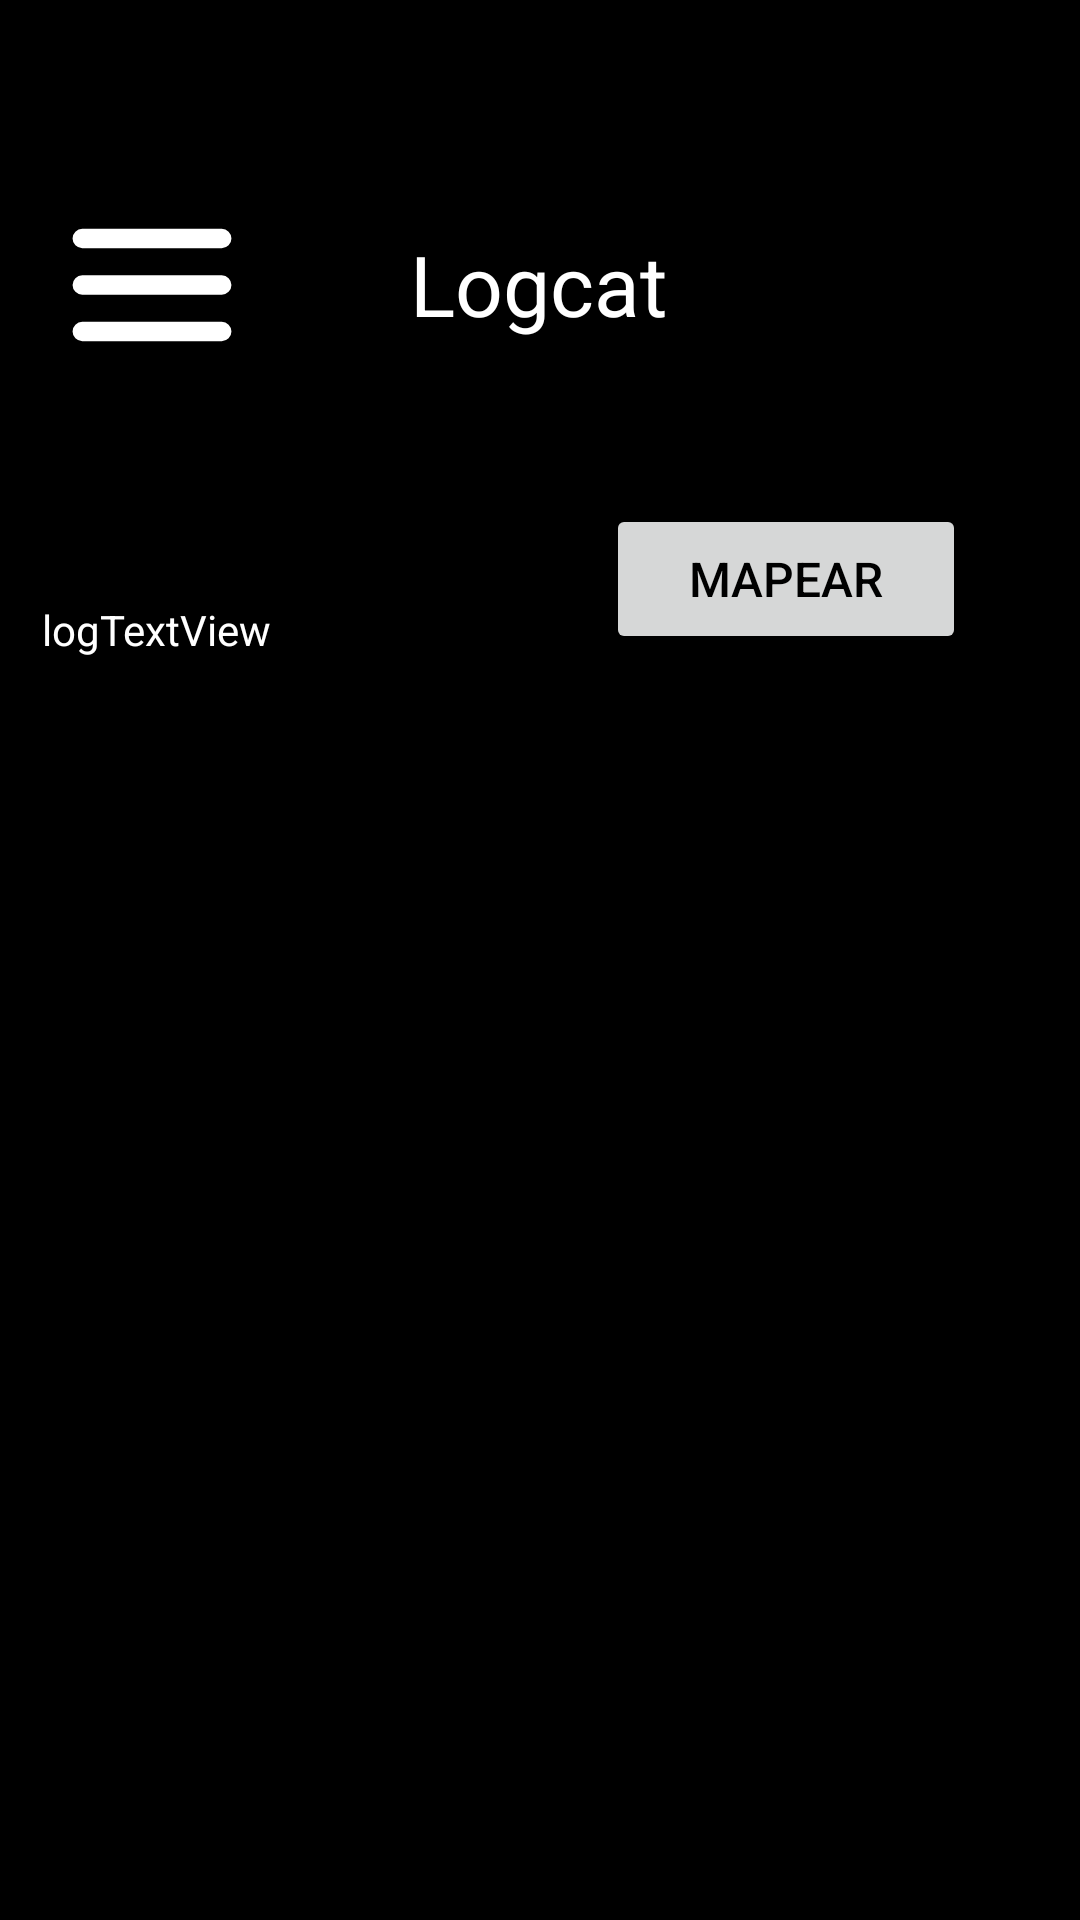

Reconstruct the res/layout file that produces this screen, plus the resources it refers to.
<!-- AndroidManifest.xml: application theme Theme.Zinfinity -->
<!-- res/layout/activity_logcat.xml -->
<?xml version="1.0" encoding="utf-8"?>
<androidx.drawerlayout.widget.DrawerLayout
xmlns:android="http://schemas.android.com/apk/res/android"
xmlns:app="http://schemas.android.com/apk/res-auto"
    xmlns:tools="http://schemas.android.com/tools"
    android:id="@+id/drawer_layout"
android:layout_width="match_parent"
android:layout_height="match_parent">


<LinearLayout
    android:layout_width="match_parent"
    android:layout_height="match_parent"
    android:orientation="vertical">

    <androidx.constraintlayout.widget.ConstraintLayout
        android:id="@+id/main"
        android:layout_width="match_parent"
        android:layout_height="match_parent"
        android:background="#000000"
        tools:context=".LogcatActivity">

        <Button
            android:id="@+id/map"
            android:layout_width="120dp"
            android:layout_height="50dp"
            android:layout_marginStart="281dp"
            android:layout_marginTop="168dp"
            android:layout_marginEnd="38dp"
            android:text="Mapear"
            android:textSize="16dp"
            app:layout_constraintEnd_toEndOf="parent"
            app:layout_constraintHorizontal_bias="1.0"
            app:layout_constraintStart_toStartOf="parent"
            app:layout_constraintTop_toTopOf="parent" />

        <ImageButton
            android:id="@+id/burgerbtn"
            android:layout_width="81dp"
            android:layout_height="72dp"
            android:layout_marginStart="10dp"
            android:layout_marginTop="59dp"
            android:background="#00FFFFFF"
            android:contentDescription="@string/sidebar"
            app:layout_constraintStart_toStartOf="parent"
            app:layout_constraintTop_toTopOf="parent"
            app:srcCompat="@drawable/burger" />

        <android.widget.ScrollView
            android:id="@+id/logScrollView"
            android:layout_width="333dp"
            android:layout_height="383dp"
            android:layout_marginStart="40dp"
            android:layout_marginTop="132dp"
            android:layout_marginEnd="39dp"
            android:layout_marginBottom="102dp"
            app:layout_constraintBottom_toBottomOf="parent"
            app:layout_constraintEnd_toEndOf="parent"
            app:layout_constraintStart_toStartOf="parent"
            app:layout_constraintTop_toBottomOf="@+id/textView3">

            <TextView
                android:id="@+id/logTextView"
                android:layout_width="match_parent"
                android:layout_height="match_parent"
                android:textColor="@color/white"
                android:text="logTextView" />

        </android.widget.ScrollView>


        <TextView
            android:id="@+id/textView3"
            android:layout_width="wrap_content"
            android:layout_height="wrap_content"
            android:layout_marginStart="168dp"
            android:layout_marginTop="76dp"
            android:layout_marginEnd="169dp"
            android:text="Logcat"
            android:textColor="@color/white"
            android:textSize="28dp"
            app:layout_constraintEnd_toEndOf="parent"
            app:layout_constraintStart_toStartOf="parent"
            app:layout_constraintTop_toTopOf="parent" />

    </androidx.constraintlayout.widget.ConstraintLayout>
</LinearLayout>




<com.google.android.material.navigation.NavigationView
    android:id="@+id/navigation_view"
    android:layout_width="wrap_content"
    android:layout_height="match_parent"
    android:layout_gravity="start"
    app:menu="@menu/drawer_menu" />

</androidx.drawerlayout.widget.DrawerLayout>
<!-- resources referenced by this layout -->
<resources>
  <color name="white">#FFFFFFFF</color>
  <!-- drawable burger (drawable) -->
  <vector xmlns:android="http://schemas.android.com/apk/res/android" android:height="62dp" android:viewportHeight="24" android:viewportWidth="24" android:width="62dp">
        
      <group>
              
          <clip-path android:pathData="M0,0.001h24v24h-24z"/>
              
          <path android:fillColor="#00000000" android:pathData="M3,6.001H21M3,12.001H21M3,18.001H21" android:strokeColor="#ffffff" android:strokeLineCap="round" android:strokeLineJoin="round" android:strokeWidth="2.5"/>
            
      </group>
      
  </vector>
  <string name="sidebar">Botão para barra lateral</string>
  <style name="Theme.Zinfinity" parent="Base.Theme.Zinfinity" />
  <style name="Base.Theme.Zinfinity" parent="Theme.MaterialComponents.DayNight.NoActionBar">
          
          <item name="android:statusBarColor">@android:color/transparent</item>
          <item name="android:windowBackground">@color/white</item>
          <item name="android:textColor">@color/black</item>
      </style>
  <color name="black">#FF000000</color>
</resources>
